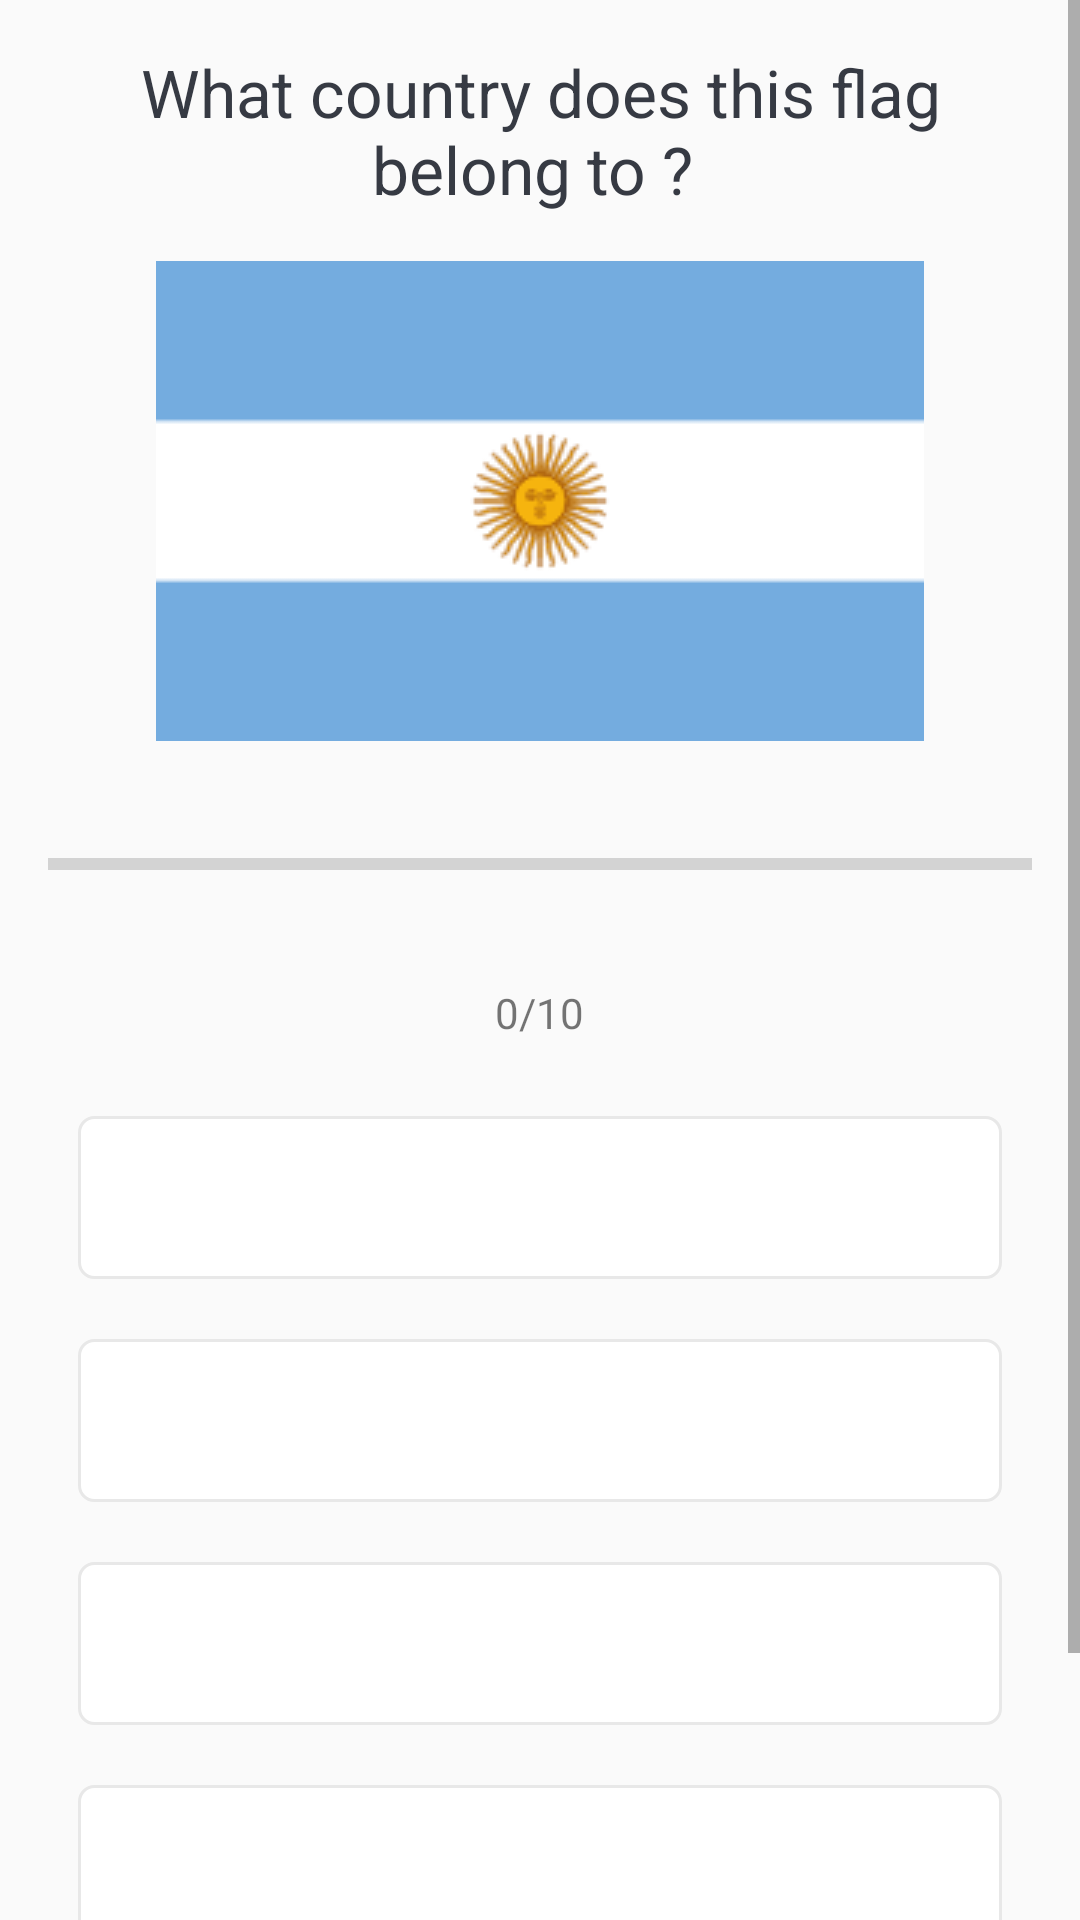

Layout XML and referenced resources for this Android screen:
<!-- AndroidManifest.xml: application theme Theme.QUIZAPP -->
<!-- res/layout/activity_quiz_questions_acivity.xml -->
<?xml version="1.0" encoding="utf-8"?>
<ScrollView
    xmlns:android="http://schemas.android.com/apk/res/android"
    xmlns:app="http://schemas.android.com/apk/res-auto"
    xmlns:tools="http://schemas.android.com/tools"
    android:layout_width="match_parent"
    android:layout_height="match_parent"
    android:fillViewport="true"
    tools:context=".QuizQuestionsAcivity">

    <LinearLayout
        android:layout_width="match_parent"
        android:layout_height="wrap_content"
        android:orientation="vertical"
        android:gravity="center"
        android:padding="16dp">

        <TextView
            android:id="@+id/tv_question"
            android:layout_width="match_parent"
            android:layout_height="wrap_content"
            android:gravity="center"
            android:textColor="#363A43"
            android:textSize="22sp"
            android:text="What country does this flag belong to ? "/>

            <ImageView
                android:id="@+id/iv_image"
                android:layout_width="wrap_content"
                android:layout_height="wrap_content"
                android:layout_marginTop="16dp"
                android:src="@drawable/ic_argent_image"/>

        <LinearLayout
            android:id="@+id/progress_details"
            android:layout_width="match_parent"
            android:layout_height="wrap_content"
            android:layout_marginTop="16dp"
            android:gravity="center"
            android:orientation="vertical"
            >
            <ProgressBar
                android:id="@+id/progressBar"
                style="?android:attr/progressBarStyleHorizontal"
                android:layout_width="match_parent"
                android:layout_height="wrap_content"
                android:layout_weight="1"
                android:max="10"
                android:minHeight="50dp"
                android:progress="0"
                android:indeterminate="false"/>
            <TextView
                android:id="@+id/tv_progress"
                android:layout_width="wrap_content"
                android:layout_height="wrap_content"
                android:gravity="center"
                android:padding="15dp"
                android:textColorHint="#7A8089"
                android:textSize="14sp"
                android:text="@string/_0_10"/>

        </LinearLayout>

        <TextView
            android:id="@+id/tv_option_one"
            android:layout_width="match_parent"
            android:layout_height="wrap_content"
            android:gravity="center"
            android:background="@drawable/default_option_border_bg"
            android:layout_margin="10dp"
            android:padding="15dp"
            tools:text="Apple"
            android:textColor="#7A8089"
            android:textSize="18sp"/>


        <TextView
            android:id="@+id/tv_option_two"
            android:layout_width="match_parent"
            android:layout_height="wrap_content"
            android:gravity="center"
            android:background="@drawable/default_option_border_bg"
            android:layout_margin="10dp"
            android:padding="15dp"
            tools:text="Google"
            android:textColor="#7A8089"
            android:textSize="18sp"/>
        <TextView
            android:id="@+id/tv_option_three"
            android:layout_width="match_parent"
            android:layout_height="wrap_content"
            android:gravity="center"
            android:background="@drawable/default_option_border_bg"
            android:layout_margin="10dp"
            android:padding="15dp"
            tools:text="Android Inc"
            android:textColor="#7A8089"
            android:textSize="18sp"/>
        <TextView
            android:id="@+id/tv_option_four"
            android:layout_width="match_parent"
            android:layout_height="wrap_content"
            android:gravity="center"
            android:background="@drawable/default_option_border_bg"
            android:layout_margin="10dp"
            android:padding="15dp"
            tools:text="Nokia"
            android:textColor="#7A8089"
            android:textSize="18sp"/>


        <Button
            android:layout_margin="10dp"
            android:id="@+id/btn_submit"
            android:layout_width="match_parent"
            android:layout_height="wrap_content"
            android:background="@color/design_default_color_primary"
            android:text="SUBMIT"
            android:textColor="@color/white"
            android:textSize="18sp"
            android:textStyle="bold"/>


    </LinearLayout>



</ScrollView>
<!-- resources referenced by this layout -->
<resources>
  <color name="white">#FFFFFFFF</color>
  <!-- drawable default_option_border_bg (drawable) -->
  <?xml version="1.0" encoding="utf-8"?>
  <shape xmlns:android="http://schemas.android.com/apk/res/android"
      android:shape="rectangle">
      <stroke
          android:width="1dp"
          android:color="#E8E8E8"/>
      <solid android:color="@color/white"/>
      <corners android:radius="5dp"/>
  
  
  </shape>
  <!-- drawable ic_argent_image: webp bitmap (drawable, 1084 bytes) -->
  <string name="_0_10">0/10</string>
  <style name="Theme.QUIZAPP" parent="Theme.AppCompat.Light.DarkActionBar">
          
          <item name="colorPrimary">@color/purple_500</item>
          <item name="colorPrimaryVariant">@color/purple_700</item>
          <item name="colorOnPrimary">@color/white</item>
          
          <item name="colorSecondary">@color/teal_200</item>
          <item name="colorSecondaryVariant">@color/teal_700</item>
          <item name="colorOnSecondary">@color/black</item>
          
          <item name="android:statusBarColor" tools:targetApi="l">?attr/colorPrimaryVariant</item>
          
      </style>
  <color name="purple_500">#FF6200EE</color>
  <color name="purple_700">#FF3700B3</color>
  <color name="teal_200">#FF03DAC5</color>
  <color name="teal_700">#FF018786</color>
  <color name="black">#FF000000</color>
</resources>
